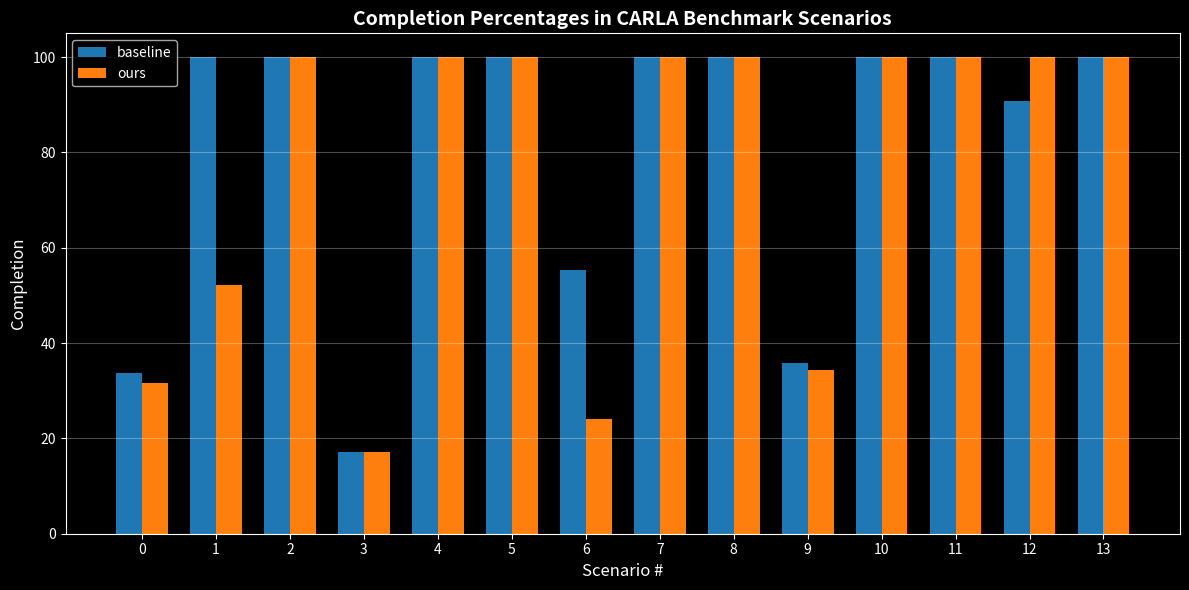

The script that saved this image:
import matplotlib.pyplot as plt
import numpy as np
import sys
# Example data arrays - replace with your actual data
# Based on the chart, there are 26 scenarios (0-25)
# baseline_values = [2.3, 1.0, 2.1, 2.5, 2.2, 2.8, 4.1, 2.0, 2.2, 0.8, 3.8, 2.1, 3.0, 1.5, 0.8, 2.5, 1.8, 2.0, 1.4, 0.8, 2.5, 1.2, 1.0, 0.8, 2.8]
# ours_values = [2.5, 1.8, 1.9, 3.2, 3.0, 3.2, 2.2, 2.0, 4.8, 3.8, 4.5, 4.2, 3.8, 0.5, 2.8, 1.8, 3.2, 2.2, 0.9, 2.2, 4.2, 4.0, 2.8, 1.0, 4.0]
d1 = """0.9523942978
60
40.48617072
6.680373844
8.343298828
7.24511145
0.01830168257
70
7.776
1.675192701
34.76025616
7.740718724
1.754362167
36"""
d2 = """0.6229908477
30.42376157
42
6.166498933
15.12
25.2
8.642414469
65
12.96
5.201282057
21.6
0.02812878171
0.70543872
100"""

c1 = """
33.62199535
100
100
17.1291637
100
100
55.42592514
100
100
35.90519334
100
100
90.78948773
100"""
c2 = """31.60439281
52.21100847
100
17.1291637
100
100
24.00670686
100
100
34.40001361
100
100
100
100
"""
baseline_values = [float(line.strip()) for line in c1.strip().split('\n')]
ours_values = [float(line.strip()) for line in c2.strip().split('\n')]
# print(np.mean(baseline_values))
# print(np.mean(ours_values))
# sys.exit(0)

# Create scenario numbers (0-25)
scenarios = np.arange(len(baseline_values))

# Set up the figure and axis
plt.style.use('dark_background')
fig, ax = plt.subplots(figsize=(12, 6))

# Define bar width and positions
bar_width = 0.35
x_pos = np.arange(len(scenarios))

# Create the bars
bars1 = ax.bar(x_pos - bar_width/2, baseline_values, bar_width,
               label='baseline', color='#1f77b4', alpha=1.0)
bars2 = ax.bar(x_pos + bar_width/2, ours_values, bar_width,
               label='ours', color='#ff7f0e', alpha=1.0)

# Customize the chart
# ax.set_xlabel('Scenario #', fontsize=12)
# ax.set_ylabel('Score', fontsize=12)
# ax.set_title('Evaluation Scores in CARLA Benchmark Scenarios', fontsize=14, fontweight='bold')
ax.set_xlabel('Scenario #', fontsize=12)
ax.set_ylabel('Completion', fontsize=12)
ax.set_title('Completion Percentages in CARLA Benchmark Scenarios', fontsize=14, fontweight='bold')

# Set x-axis ticks and labels
ax.set_xticks(x_pos)
ax.set_xticklabels(scenarios)

# Add legend
ax.legend()

# Set y-axis limits to match the original chart
ax.set_ylim(0, 105)

# Add grid for better readability
ax.grid(True, alpha=0.3, axis='y')

# Adjust layout to prevent label cutoff
plt.tight_layout()

# Display the plot
# plt.show()

# Optional: Save the figure
plt.savefig('eval_neat_completion_comp.png', dpi=300, bbox_inches='tight')
